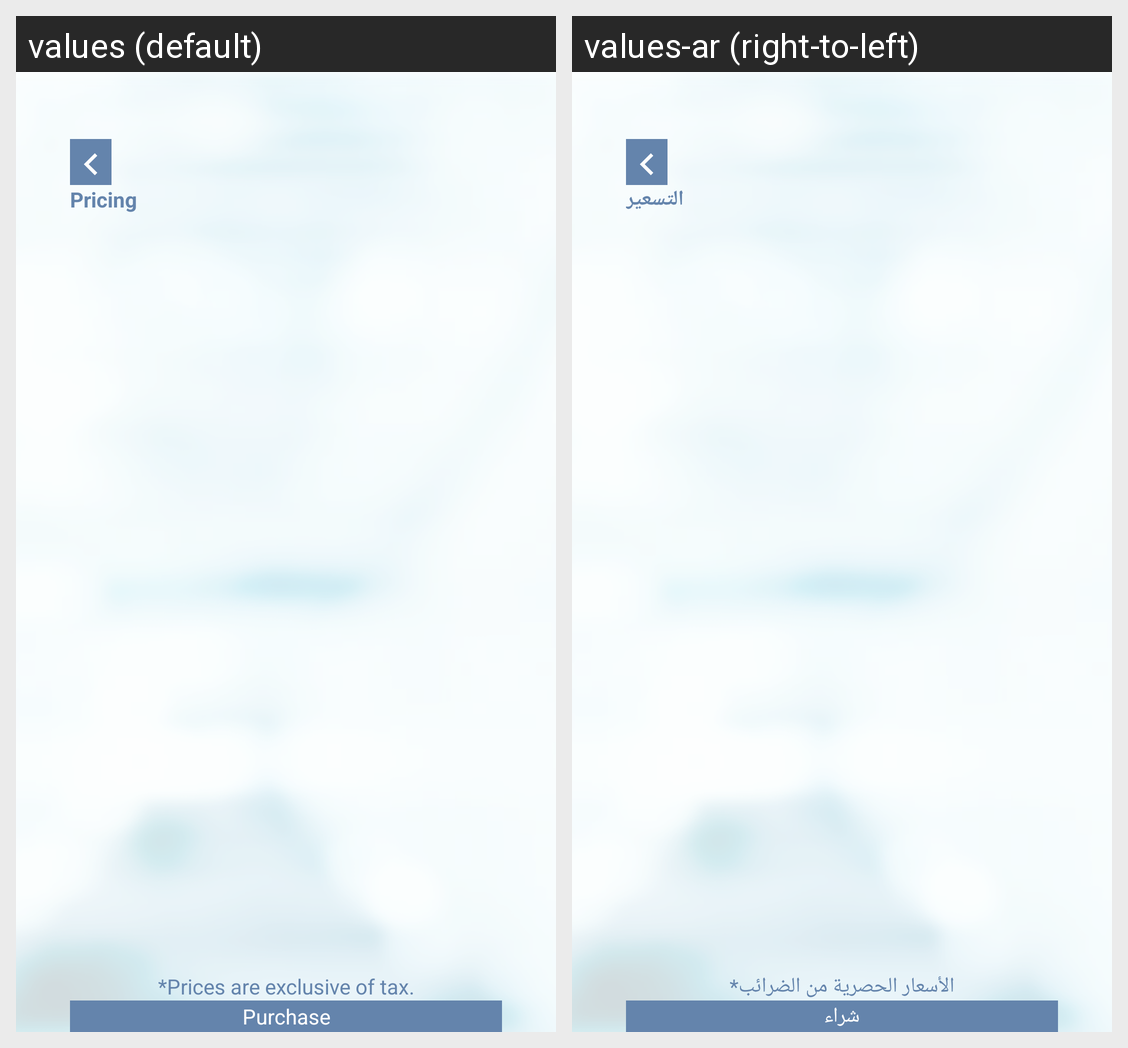

The Android screen above is rendered under two locales of the same app. Produce the string resources it draws, with the default and per-locale values.
Android screen res/layout/activity_profile_boost.xml rendered under 2 locales, left to right: values (default), values-ar (right-to-left). Device: Nexus 5 (rendered at 1080×1920; each locale shown at half size, 540×960, under a caption strip naming it); theme AppTheme.NoActionBar.
Strings drawn on this screen, with the default value and each locale's value (text and hints the layout hard-codes, and strings that could not be matched under every locale, appear in the picture but are not listed):

pricing
  values: Pricing
  values-ar: التسعير

prices_are_exclusive_of_tax
  values: *Prices are exclusive of tax.
  values-ar: الأسعار الحصرية من الضرائب*

purchase
  values: Purchase
  values-ar: شراء
